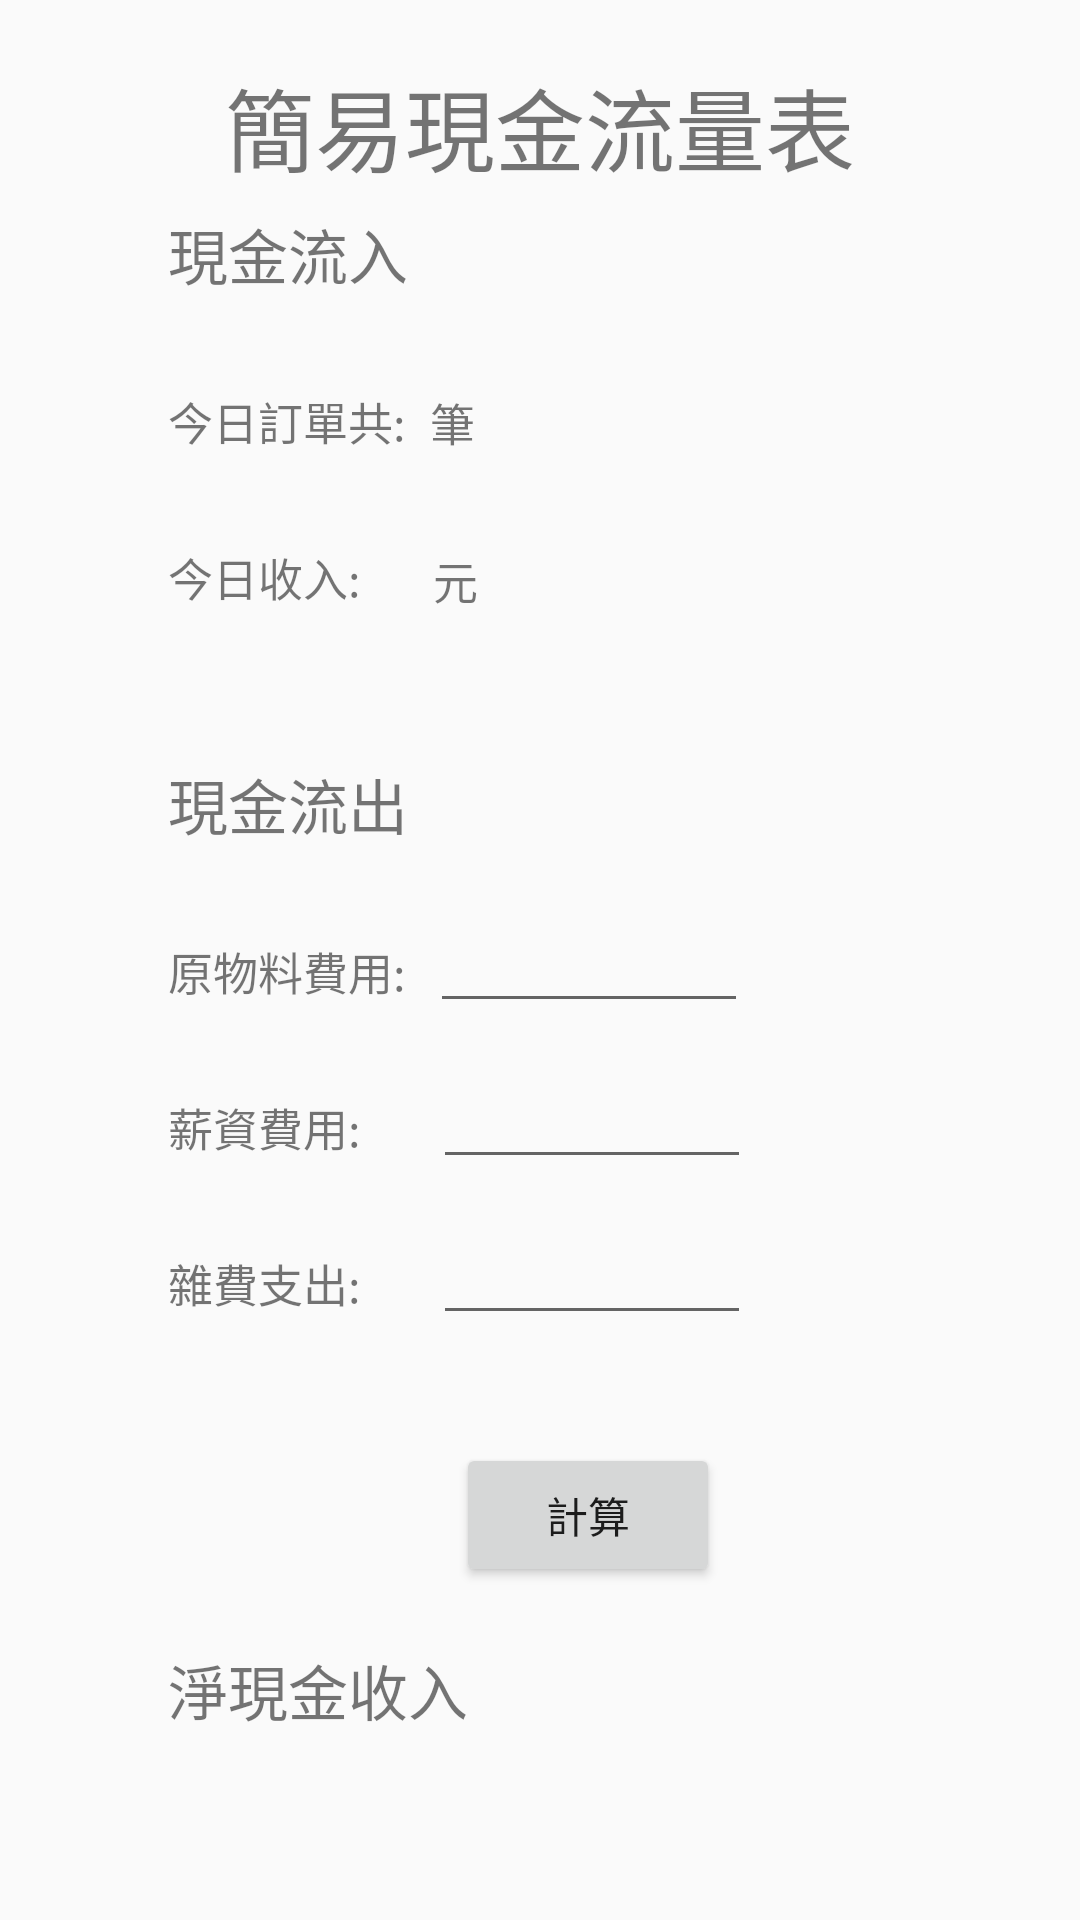

Android layout source for this screen:
<!-- AndroidManifest.xml: application theme Theme.Order_system -->
<!-- res/layout/activity_main_form.xml -->
<?xml version="1.0" encoding="utf-8"?>
<androidx.constraintlayout.widget.ConstraintLayout xmlns:android="http://schemas.android.com/apk/res/android"
    xmlns:app="http://schemas.android.com/apk/res-auto"
    xmlns:tools="http://schemas.android.com/tools"
    android:layout_width="match_parent"
    android:layout_height="match_parent"
    tools:context=".MainActivityForm">

    <TextView
        android:layout_width="wrap_content"

        android:layout_height="wrap_content"
        android:layout_marginTop="20sp"
        android:text="@string/cashFlowList"
        android:textSize="30sp"
        app:layout_constraintBottom_toBottomOf="parent"
        app:layout_constraintEnd_toEndOf="parent"
        app:layout_constraintStart_toStartOf="parent"
        app:layout_constraintTop_toTopOf="parent"
        app:layout_constraintVertical_bias="0.0"/>

    <TextView
        android:id="@+id/textView5"
        android:layout_width="wrap_content"
        android:layout_height="wrap_content"
        android:textSize="20sp"
        android:layout_marginTop="50dp"
        android:text="@string/cashOutFlow"
        app:layout_constraintEnd_toEndOf="@+id/textView24"
        app:layout_constraintHorizontal_bias="0.0"
        app:layout_constraintStart_toStartOf="@+id/textView24"
        app:layout_constraintTop_toBottomOf="@+id/textView24" />

    <TextView
        android:id="@+id/textView11"
        android:layout_width="wrap_content"
        android:layout_height="wrap_content"
        android:layout_marginTop="30dp"
        android:text="@string/salaryExpense"
        android:textSize="15sp"
        app:layout_constraintHorizontal_bias="0.0"
        app:layout_constraintEnd_toEndOf="@+id/textView9"
        app:layout_constraintStart_toStartOf="@+id/textView9"
        app:layout_constraintTop_toBottomOf="@+id/textView9" />

    <EditText
        android:id="@+id/salaryExpense"
        android:layout_width="wrap_content"
        android:layout_height="wrap_content"
        android:layout_marginStart="24dp"
        android:inputType="number"
        android:textSize="15sp"
        android:ems="6"
        app:layout_constraintBottom_toBottomOf="@+id/textView11"
        app:layout_constraintStart_toEndOf="@+id/textView11"
        app:layout_constraintTop_toTopOf="@+id/textView11"
        app:layout_constraintVertical_bias="0.6" />

    <TextView
        android:id="@+id/textView9"
        android:layout_width="wrap_content"
        android:layout_height="wrap_content"
        android:layout_marginTop="30dp"
        android:textSize="15sp"
        android:text="@string/rawExpense"
        app:layout_constraintEnd_toEndOf="@+id/textView5"
        app:layout_constraintHorizontal_bias="0.0"
        app:layout_constraintStart_toStartOf="@+id/textView5"
        app:layout_constraintTop_toBottomOf="@+id/textView5" />

    <EditText
        android:id="@+id/rawExpense"
        android:layout_width="wrap_content"
        android:layout_height="wrap_content"
        android:layout_marginStart="8dp"
        android:ems="6"
        android:inputType="number"
        android:textSize="15sp"
        app:layout_constraintBottom_toBottomOf="@+id/textView9"
        app:layout_constraintStart_toEndOf="@+id/textView9"
        app:layout_constraintTop_toTopOf="@+id/textView9"
        app:layout_constraintVertical_bias="0.6" />

    <TextView
        android:id="@+id/textView13"
        android:layout_width="wrap_content"
        android:layout_height="wrap_content"
        android:layout_marginTop="30dp"
        android:text="@string/otherExpense"
        android:textSize="15sp"
        app:layout_constraintEnd_toEndOf="@+id/textView11"
        app:layout_constraintHorizontal_bias="0.0"
        app:layout_constraintStart_toStartOf="@+id/textView11"
        app:layout_constraintTop_toBottomOf="@+id/textView11" />

    <EditText
        android:id="@+id/otherExpense"
        android:layout_width="wrap_content"
        android:layout_height="wrap_content"
        android:layout_marginStart="24dp"
        android:textSize="15sp"
        android:inputType="number"
        android:ems="6"
        app:layout_constraintBottom_toBottomOf="@+id/textView13"
        app:layout_constraintStart_toEndOf="@+id/textView13"
        app:layout_constraintTop_toTopOf="@+id/textView13"
        app:layout_constraintVertical_bias="0.6" />

    <TextView
        android:id="@+id/textView15"
        android:layout_width="wrap_content"
        android:layout_height="wrap_content"
        android:layout_marginTop="110dp"
        android:textSize="20sp"
        android:text="@string/netIncome"
        app:layout_constraintEnd_toEndOf="@+id/textView13"
        app:layout_constraintHorizontal_bias="0.0"
        app:layout_constraintStart_toStartOf="@+id/textView13"
        app:layout_constraintTop_toBottomOf="@+id/textView13" />

    <TextView
        android:id="@+id/Income"
        android:layout_width="0dp"
        android:layout_height="15dp"
        android:layout_marginStart="44dp"
        app:layout_constraintBottom_toBottomOf="@+id/textView15"
        app:layout_constraintStart_toEndOf="@+id/textView15"
        app:layout_constraintTop_toTopOf="@+id/textView15"
        app:layout_constraintVertical_bias="1.0" />

    <TextView
        android:layout_marginTop="10dp"
        android:id="@+id/textView7"
        android:layout_width="wrap_content"
        android:layout_height="wrap_content"
        android:textSize="20sp"
        android:text="@string/cashFlowIn"
        app:layout_constraintBottom_toBottomOf="parent"
        app:layout_constraintEnd_toEndOf="parent"
        app:layout_constraintHorizontal_bias="0.2"
        app:layout_constraintStart_toStartOf="parent"
        app:layout_constraintTop_toTopOf="parent"
        app:layout_constraintVertical_bias="0.1" />

    <TextView
        android:id="@+id/textView23"
        android:layout_width="wrap_content"
        android:layout_height="wrap_content"
        android:layout_marginTop="30dp"
        android:text="@string/totalOder"
        android:textSize="15sp"
        app:layout_constraintHorizontal_bias="0.0"
        app:layout_constraintEnd_toEndOf="@+id/textView7"
        app:layout_constraintStart_toStartOf="@+id/textView7"
        app:layout_constraintTop_toBottomOf="@+id/textView7" />

    <TextView
        android:id="@+id/totaltable"
        android:layout_width="wrap_content"
        android:layout_height="wrap_content"
        android:layout_marginStart="8dp"
        android:textSize="15sp"
        app:layout_constraintBottom_toBottomOf="@+id/textView23"
        app:layout_constraintStart_toEndOf="@+id/textView23"
        app:layout_constraintTop_toTopOf="@+id/textView23"
        app:layout_constraintVertical_bias="0.6" />

    <TextView
        android:id="@+id/textView25"
        android:layout_width="wrap_content"
        android:layout_height="wrap_content"
        android:text="@string/text1unit"
        android:textSize="15sp"
        app:layout_constraintBottom_toBottomOf="@+id/totaltable"
        app:layout_constraintStart_toEndOf="@+id/totaltable"
        app:layout_constraintTop_toTopOf="@+id/totaltable" />

    <TextView
        android:id="@+id/textView24"
        android:layout_width="wrap_content"
        android:layout_height="wrap_content"
        android:layout_marginTop="30dp"
        android:text="@string/revenue"
        android:textSize="15sp"
        app:layout_constraintHorizontal_bias="0.0"
        app:layout_constraintEnd_toEndOf="@+id/textView23"
        app:layout_constraintStart_toStartOf="@+id/textView23"
        app:layout_constraintTop_toBottomOf="@+id/textView23" />

    <TextView
        android:id="@+id/totalRevenue"
        android:layout_width="wrap_content"
        android:layout_height="wrap_content"
        android:layout_marginStart="24dp"
        android:textSize="15sp"
        app:layout_constraintBottom_toBottomOf="@+id/textView24"
        app:layout_constraintStart_toEndOf="@+id/textView24"
        app:layout_constraintTop_toTopOf="@+id/textView24"
        app:layout_constraintVertical_bias="0.6" />

    <TextView
        android:id="@+id/textView26"
        android:layout_width="wrap_content"
        android:layout_height="wrap_content"
        android:text="@string/text2unit"
        android:textSize="15sp"
        app:layout_constraintBottom_toBottomOf="@+id/totalRevenue"
        app:layout_constraintStart_toEndOf="@+id/totalRevenue"
        app:layout_constraintTop_toTopOf="@+id/totalRevenue"
        app:layout_constraintVertical_bias="0.0" />

    <Button
        android:id="@+id/calbutton"
        android:layout_width="wrap_content"
        android:layout_height="wrap_content"
        android:layout_marginStart="76dp"
        android:layout_marginTop="36dp"
        android:text="@string/calculate"
        app:layout_constraintEnd_toEndOf="@+id/otherExpense"
        app:layout_constraintHorizontal_bias="0.655"
        app:layout_constraintStart_toStartOf="@+id/textView13"
        app:layout_constraintTop_toBottomOf="@+id/otherExpense" />

</androidx.constraintlayout.widget.ConstraintLayout>
<!-- resources referenced by this layout -->
<resources>
  <string name="calculate">計算</string>
  <string name="cashFlowIn">現金流入</string>
  <string name="cashFlowList">簡易現金流量表</string>
  <string name="cashOutFlow">現金流出</string>
  <string name="netIncome">淨現金收入</string>
  <string name="otherExpense">雜費支出:</string>
  <string name="rawExpense">原物料費用:</string>
  <string name="revenue">今日收入:</string>
  <string name="salaryExpense">薪資費用:</string>
  <string name="text1unit">筆</string>
  <string name="text2unit">元</string>
  <string name="totalOder">今日訂單共:</string>
  <style name="Theme.Order_system" parent="Theme.MaterialComponents.DayNight.DarkActionBar.Bridge">
          
          <item name="colorPrimary">@color/purple_500</item>
          <item name="colorPrimaryVariant">@color/purple_700</item>
          <item name="colorOnPrimary">@color/white</item>
          
          <item name="colorSecondary">@color/teal_200</item>
          <item name="colorSecondaryVariant">@color/teal_700</item>
          <item name="colorOnSecondary">@color/black</item>
          
          <item name="android:statusBarColor" tools:targetApi="l">?attr/colorPrimaryVariant</item>
          
      </style>
  <color name="purple_500">#FF6200EE</color>
  <color name="purple_700">#FF3700B3</color>
  <color name="white">#FFFFFFFF</color>
  <color name="teal_200">#FF03DAC5</color>
  <color name="teal_700">#FF018786</color>
  <color name="black">#FF000000</color>
</resources>
